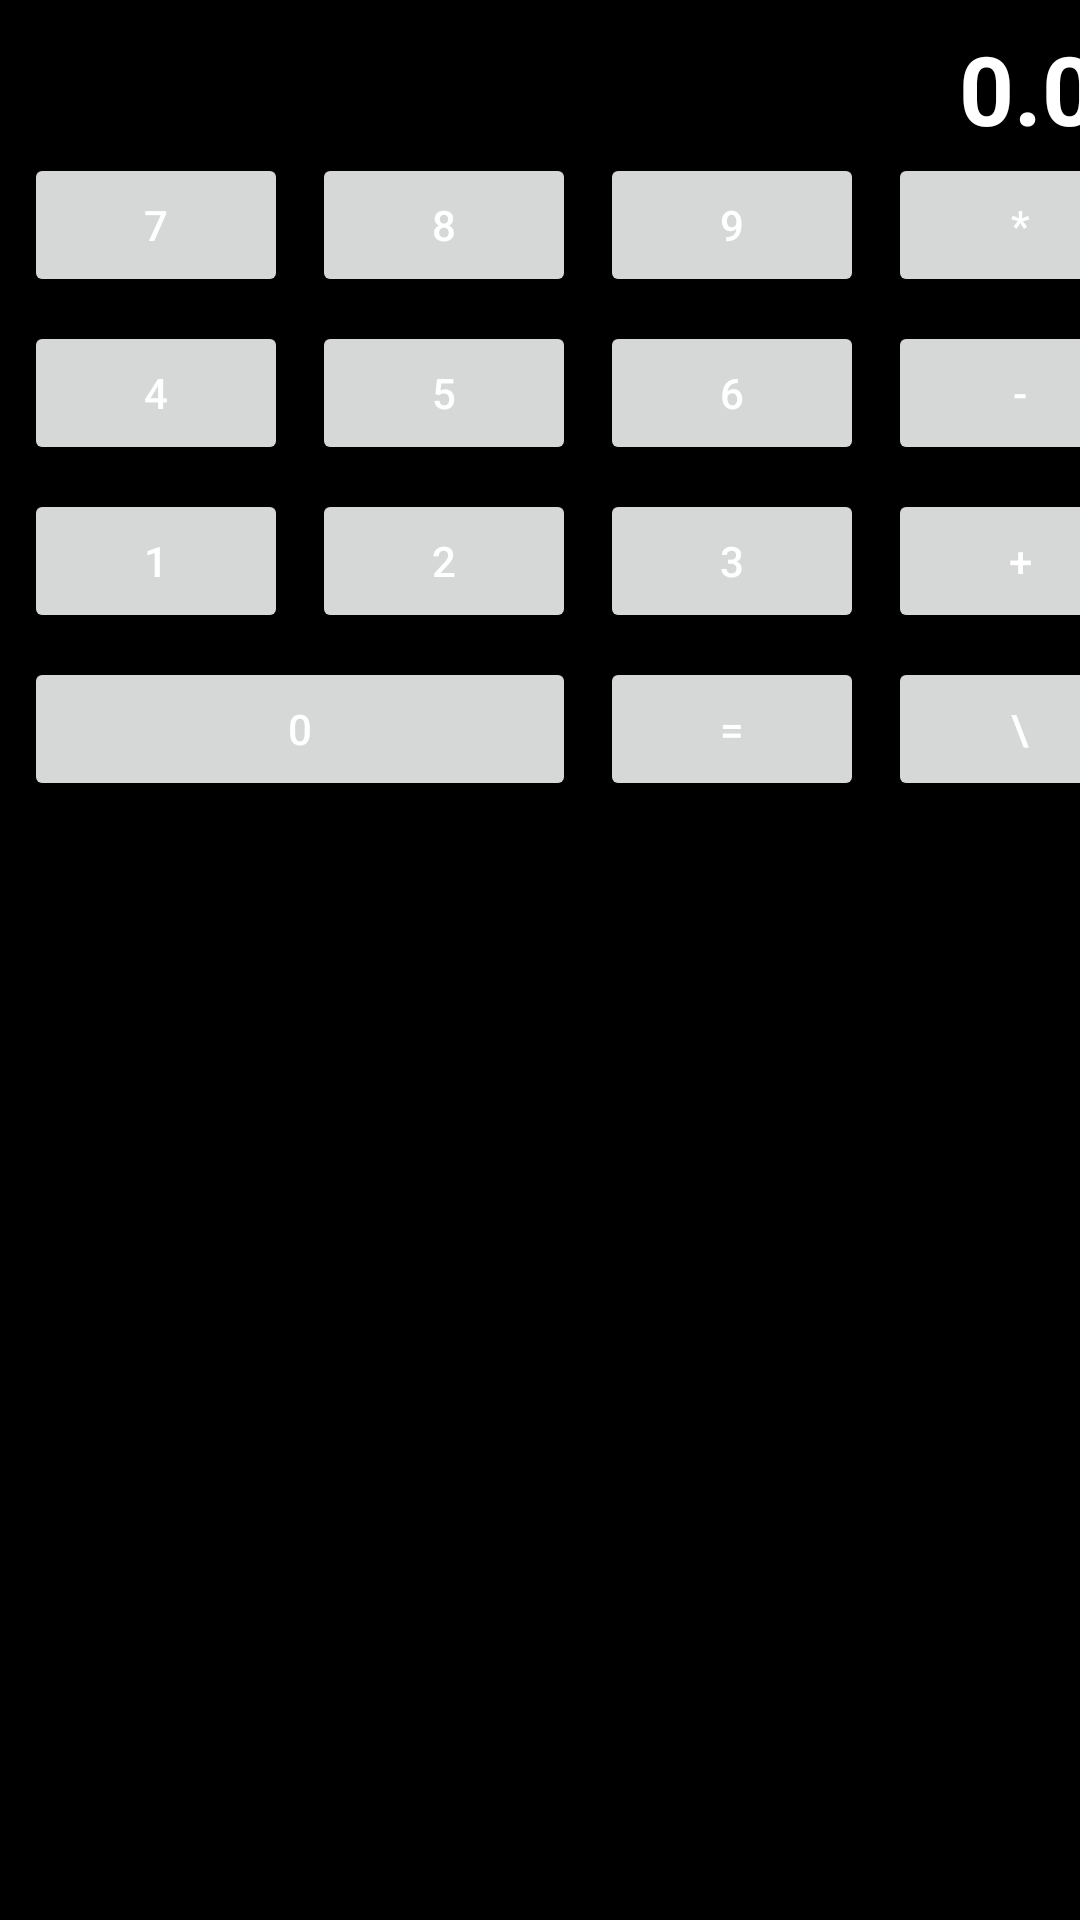

Android layout source for this screen:
<!-- AndroidManifest.xml: application theme Theme.Hw2_2_Nigth -->
<!-- res/layout/calc_layout.xml -->
<?xml version="1.0" encoding="utf-8"?>
<androidx.constraintlayout.widget.ConstraintLayout xmlns:android="http://schemas.android.com/apk/res/android"
    xmlns:app="http://schemas.android.com/apk/res-auto"
    xmlns:tools="http://schemas.android.com/tools"
    android:id="@+id/calcText"
    android:layout_width="wrap_content"
    android:layout_height="wrap_content">

    <Button
        android:id="@+id/buttonNumber7"
        android:layout_width="wrap_content"
        android:layout_height="wrap_content"
        android:layout_marginStart="8dp"
        android:text="7"
        app:layout_constraintStart_toStartOf="parent"
        app:layout_constraintTop_toBottomOf="@+id/textView" />

    <Button
        android:id="@+id/buttonNumber4"
        android:layout_width="wrap_content"
        android:layout_height="wrap_content"
        android:layout_marginTop="8dp"
        android:text="4"
        app:layout_constraintStart_toStartOf="@+id/buttonNumber7"
        app:layout_constraintTop_toBottomOf="@+id/buttonNumber7" />

    <Button
        android:id="@+id/buttonNumber1"
        android:layout_width="wrap_content"
        android:layout_height="wrap_content"
        android:layout_marginTop="8dp"
        android:text="1"
        app:layout_constraintStart_toStartOf="@+id/buttonNumber4"
        app:layout_constraintTop_toBottomOf="@+id/buttonNumber4" />

    <Button
        android:id="@+id/buttonNumber8"
        android:layout_width="wrap_content"
        android:layout_height="wrap_content"
        android:layout_marginStart="8dp"
        android:text="8"
        app:layout_constraintStart_toEndOf="@+id/buttonNumber7"
        app:layout_constraintTop_toTopOf="@+id/buttonNumber7" />

    <Button
        android:id="@+id/buttonNumber5"
        android:layout_width="wrap_content"
        android:layout_height="wrap_content"
        android:layout_marginTop="8dp"
        android:text="5"
        app:layout_constraintStart_toStartOf="@+id/buttonNumber8"
        app:layout_constraintTop_toBottomOf="@+id/buttonNumber8" />

    <Button
        android:id="@+id/buttonNumber2"
        android:layout_width="wrap_content"
        android:layout_height="wrap_content"
        android:layout_marginTop="8dp"
        android:text="2"
        app:layout_constraintStart_toStartOf="@+id/buttonNumber5"
        app:layout_constraintTop_toBottomOf="@+id/buttonNumber5" />

    <Button
        android:id="@+id/buttonNumber9"
        android:layout_width="wrap_content"
        android:layout_height="wrap_content"
        android:layout_marginStart="8dp"
        android:text="9"
        app:layout_constraintStart_toEndOf="@+id/buttonNumber8"
        app:layout_constraintTop_toTopOf="@+id/buttonNumber8" />

    <Button
        android:id="@+id/buttonNumber6"
        android:layout_width="wrap_content"
        android:layout_height="wrap_content"
        android:layout_marginTop="8dp"
        android:text="6"
        app:layout_constraintStart_toStartOf="@+id/buttonNumber9"
        app:layout_constraintTop_toBottomOf="@+id/buttonNumber9" />

    <Button
        android:id="@+id/buttonNumber3"
        android:layout_width="wrap_content"
        android:layout_height="wrap_content"
        android:layout_marginTop="8dp"
        android:text="3"
        app:layout_constraintStart_toStartOf="@+id/buttonNumber6"
        app:layout_constraintTop_toBottomOf="@+id/buttonNumber6" />

    <Button
        android:id="@+id/buttonActionMultiple"
        android:layout_width="wrap_content"
        android:layout_height="wrap_content"
        android:layout_marginStart="8dp"
        android:text="*"
        app:layout_constraintStart_toEndOf="@+id/buttonNumber9"
        app:layout_constraintTop_toTopOf="@+id/buttonNumber9" />

    <Button
        android:id="@+id/buttonActionSubstract"
        android:layout_width="wrap_content"
        android:layout_height="wrap_content"
        android:layout_marginTop="8dp"
        android:text="-"
        app:layout_constraintStart_toStartOf="@+id/buttonActionMultiple"
        app:layout_constraintTop_toBottomOf="@+id/buttonActionMultiple" />

    <Button
        android:id="@+id/buttonActionAdd"
        android:layout_width="wrap_content"
        android:layout_height="wrap_content"
        android:layout_marginTop="8dp"
        android:text="+"
        app:layout_constraintStart_toStartOf="@+id/buttonActionSubstract"
        app:layout_constraintTop_toBottomOf="@+id/buttonActionSubstract" />

    <Button
        android:id="@+id/buttonNumber0"
        android:layout_width="0dp"
        android:layout_height="wrap_content"
        android:layout_marginTop="8dp"
        android:text="0"
        app:layout_constraintEnd_toEndOf="@+id/buttonNumber2"
        app:layout_constraintStart_toStartOf="@+id/buttonNumber1"
        app:layout_constraintTop_toBottomOf="@+id/buttonNumber1" />

    <Button
        android:id="@+id/buttonActionEquals"
        android:layout_width="wrap_content"
        android:layout_height="wrap_content"
        android:layout_marginStart="8dp"
        android:layout_marginTop="8dp"
        android:text="="
        app:layout_constraintStart_toEndOf="@+id/buttonNumber0"
        app:layout_constraintTop_toBottomOf="@+id/buttonNumber3" />

    <Button
        android:id="@+id/buttonActionDivide"
        android:layout_width="wrap_content"
        android:layout_height="wrap_content"
        android:layout_marginStart="8dp"
        android:layout_marginTop="8dp"
        android:text="\"
        app:layout_constraintStart_toEndOf="@+id/buttonActionEquals"
        app:layout_constraintTop_toBottomOf="@+id/buttonActionAdd" />

    <TextView
        android:id="@+id/textView"
        android:layout_width="0dp"
        android:layout_height="wrap_content"
        android:layout_marginStart="8dp"
        android:layout_marginTop="8dp"
        android:gravity="right"
        android:text="0.00"
        android:textSize="32dp"
        android:textStyle="bold"
        app:layout_constraintEnd_toEndOf="@+id/buttonActionMultiple"
        app:layout_constraintStart_toStartOf="parent"
        app:layout_constraintTop_toTopOf="parent" />
</androidx.constraintlayout.widget.ConstraintLayout>
<!-- resources referenced by this layout -->
<resources>
  <style name="Theme.Hw2_2_Nigth" parent="Theme.MaterialComponents.DayNight.DarkActionBar">
          
          <item name="colorPrimary">@color/purple_200</item>
          <item name="colorPrimaryVariant">@android:color/holo_orange_dark</item>
          <item name="colorOnPrimary">@color/white</item>
          
          <item name="colorSecondary">@color/teal_200</item>
          <item name="colorSecondaryVariant">@color/teal_200</item>
          <item name="colorOnSecondary">@color/white</item>
          
          <item name="android:statusBarColor" tools:targetApi="l">?attr/colorPrimaryVariant</item>
          
          <item name="android:background">@color/black</item>
          <item name="android:textColor">@color/white</item>
      </style>
  <!-- not gathered from this repository: default colours our renderer supplied (Android Studio template values) -->
  <color name="purple_200">#FFBB86FC</color>
  <color name="teal_200">#FF03DAC5</color>
  <color name="black">#FF000000</color>
  <color name="white">#FFFFFFFF</color>
</resources>
